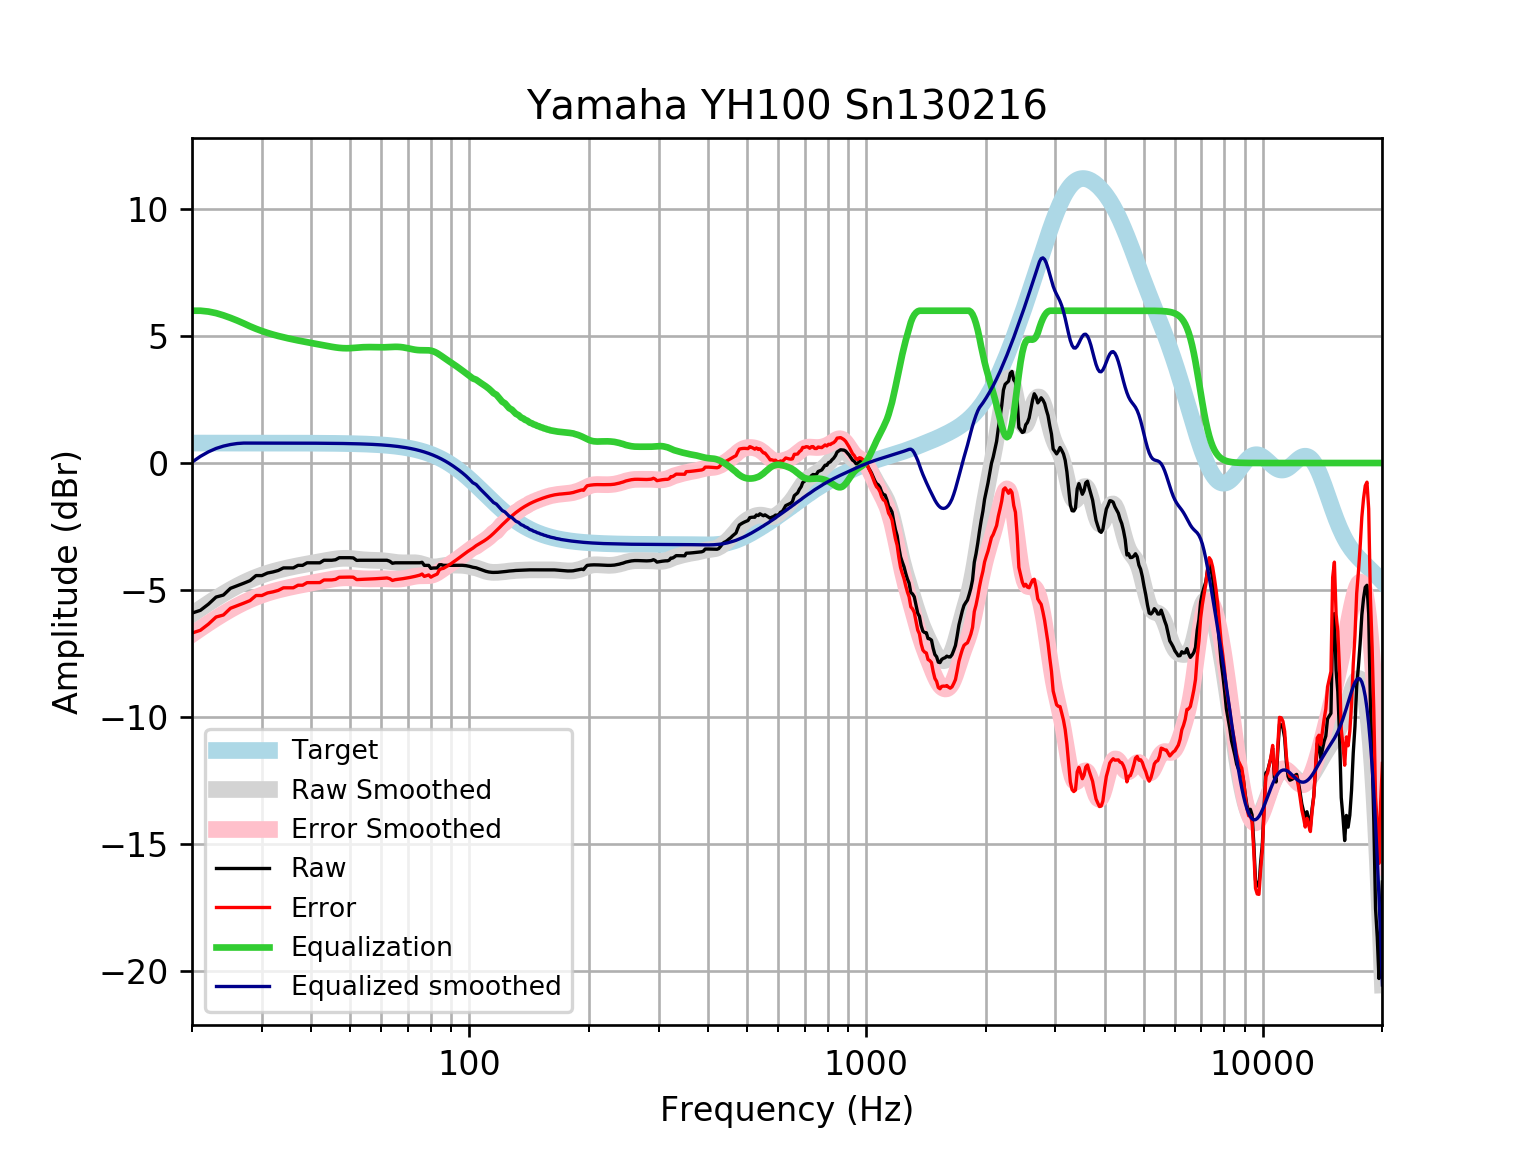

The file beside this chart, header and first rows:
frequency, raw, error, smoothed, error_smoothed, equalization, equalized_raw, equalized_smoothed, target
20, -5.913, -6.699, -5.966, -6.752, 6.0, 0.08712, 0.03367, 0.7859
21, -5.803, -6.589, -5.738, -6.524, 6, 0.1966, 0.2619, 0.7859
22, -5.561, -6.347, -5.526, -6.312, 5.967, 0.406, 0.4404, 0.7858
23, -5.281, -6.067, -5.331, -6.117, 5.905, 0.624, 0.5738, 0.7858
24, -5.202, -5.988, -5.152, -5.938, 5.818, 0.6162, 0.6659, 0.7858
25, -4.937, -5.723, -4.99, -5.776, 5.719, 0.7814, 0.7286, 0.7857
26, -4.837, -5.622, -4.845, -5.63, 5.613, 0.7759, 0.7681, 0.7857
27, -4.736, -5.522, -4.715, -5.501, 5.501, 0.7645, 0.7856, 0.7856
28, -4.636, -5.421, -4.601, -5.387, 5.387, 0.751, 0.7855, 0.7855
29, -4.435, -5.22, -4.502, -5.287, 5.287, 0.8523, 0.7854, 0.7854
30, -4.434, -5.22, -4.415, -5.201, 5.201, 0.7662, 0.7852, 0.7852
31, -4.334, -5.119, -4.341, -5.126, 5.126, 0.792, 0.785, 0.785
32, -4.291, -5.076, -4.276, -5.061, 5.061, 0.7702, 0.7848, 0.7848
33, -4.233, -5.018, -4.22, -5.004, 5.004, 0.7709, 0.7846, 0.7846
34, -4.133, -4.917, -4.17, -4.954, 4.954, 0.8211, 0.7843, 0.7843
35, -4.133, -4.917, -4.125, -4.908, 4.908, 0.7758, 0.7839, 0.7839
36, -4.133, -4.916, -4.084, -4.867, 4.867, 0.7344, 0.7835, 0.7835
37, -4.032, -4.815, -4.046, -4.829, 4.829, 0.7967, 0.783, 0.783
38, -4.032, -4.815, -4.011, -4.793, 4.793, 0.761, 0.7824, 0.7824
39, -3.932, -4.713, -3.978, -4.759, 4.759, 0.8278, 0.7818, 0.7818
40, -3.932, -4.713, -3.946, -4.727, 4.727, 0.7956, 0.781, 0.781
41, -3.932, -4.712, -3.916, -4.696, 4.696, 0.7643, 0.7801, 0.7801
42, -3.932, -4.711, -3.886, -4.665, 4.665, 0.7336, 0.7791, 0.7791
43, -3.831, -4.609, -3.857, -4.635, 4.635, 0.804, 0.778, 0.7779
44, -3.831, -4.608, -3.829, -4.606, 4.606, 0.7747, 0.7766, 0.7766
45, -3.831, -4.606, -3.803, -4.578, 4.578, 0.7475, 0.7752, 0.7751
46, -3.811, -4.585, -3.781, -4.555, 4.555, 0.7434, 0.7735, 0.7734
47, -3.73, -4.502, -3.765, -4.537, 4.537, 0.8062, 0.7715, 0.7715
48, -3.73, -4.5, -3.756, -4.525, 4.525, 0.7948, 0.7694, 0.7694
49, -3.73, -4.497, -3.754, -4.521, 4.521, 0.7908, 0.767, 0.767
50, -3.73, -4.495, -3.76, -4.524, 4.524, 0.7937, 0.7643, 0.7642
51, -3.738, -4.5, -3.771, -4.532, 4.532, 0.7939, 0.7612, 0.7612
52, -3.836, -4.594, -3.785, -4.543, 4.543, 0.7073, 0.7579, 0.7578
53, -3.831, -4.585, -3.8, -4.554, 4.554, 0.7231, 0.7541, 0.7541
54, -3.831, -4.581, -3.813, -4.563, 4.563, 0.7316, 0.7499, 0.7499
55, -3.831, -4.576, -3.822, -4.567, 4.567, 0.7362, 0.7453, 0.7453
56, -3.831, -4.571, -3.828, -4.568, 4.568, 0.7368, 0.7402, 0.7401
57, -3.831, -4.565, -3.831, -4.565, 4.565, 0.7343, 0.7345, 0.7345
58, -3.831, -4.559, -3.833, -4.561, 4.561, 0.7304, 0.7283, 0.7283
59, -3.831, -4.552, -3.837, -4.558, 4.558, 0.7273, 0.7215, 0.7215
60, -3.831, -4.545, -3.843, -4.557, 4.557, 0.7263, 0.714, 0.714
61, -3.831, -4.537, -3.853, -4.559, 4.559, 0.7281, 0.7058, 0.7058
62, -3.831, -4.528, -3.867, -4.564, 4.564, 0.7326, 0.6969, 0.6969
63, -3.871, -4.558, -3.882, -4.569, 4.569, 0.6988, 0.6871, 0.6871
64, -3.949, -4.626, -3.898, -4.575, 4.575, 0.6252, 0.6765, 0.6765
65, -3.932, -4.597, -3.912, -4.577, 4.577, 0.6459, 0.665, 0.665
66, -3.932, -4.584, -3.924, -4.576, 4.576, 0.6445, 0.6525, 0.6525
67, -3.932, -4.571, -3.931, -4.57, 4.57, 0.638, 0.639, 0.639
68, -3.932, -4.556, -3.933, -4.558, 4.558, 0.6261, 0.6244, 0.6244
69, -3.932, -4.54, -3.932, -4.541, 4.541, 0.6095, 0.6087, 0.6087
70, -3.932, -4.523, -3.929, -4.521, 4.521, 0.5896, 0.5918, 0.5918
71, -3.932, -4.505, -3.926, -4.5, 4.5, 0.5684, 0.5736, 0.5736
72, -3.932, -4.486, -3.926, -4.48, 4.48, 0.5484, 0.5541, 0.5541
73, -3.932, -4.465, -3.93, -4.463, 4.463, 0.5316, 0.5333, 0.5333
74, -3.932, -4.443, -3.94, -4.451, 4.451, 0.5197, 0.511, 0.511
75, -3.931, -4.418, -3.957, -4.445, 4.445, 0.5141, 0.4873, 0.4873
76, -3.911, -4.373, -3.981, -4.443, 4.443, 0.5316, 0.462, 0.4621
77, -4.032, -4.467, -4.009, -4.444, 4.444, 0.4116, 0.4352, 0.4353
78, -4.032, -4.439, -4.037, -4.444, 4.444, 0.4116, 0.4068, 0.4068
79, -4.033, -4.409, -4.062, -4.439, 4.439, 0.4066, 0.3767, 0.3768
... 553 more rows
